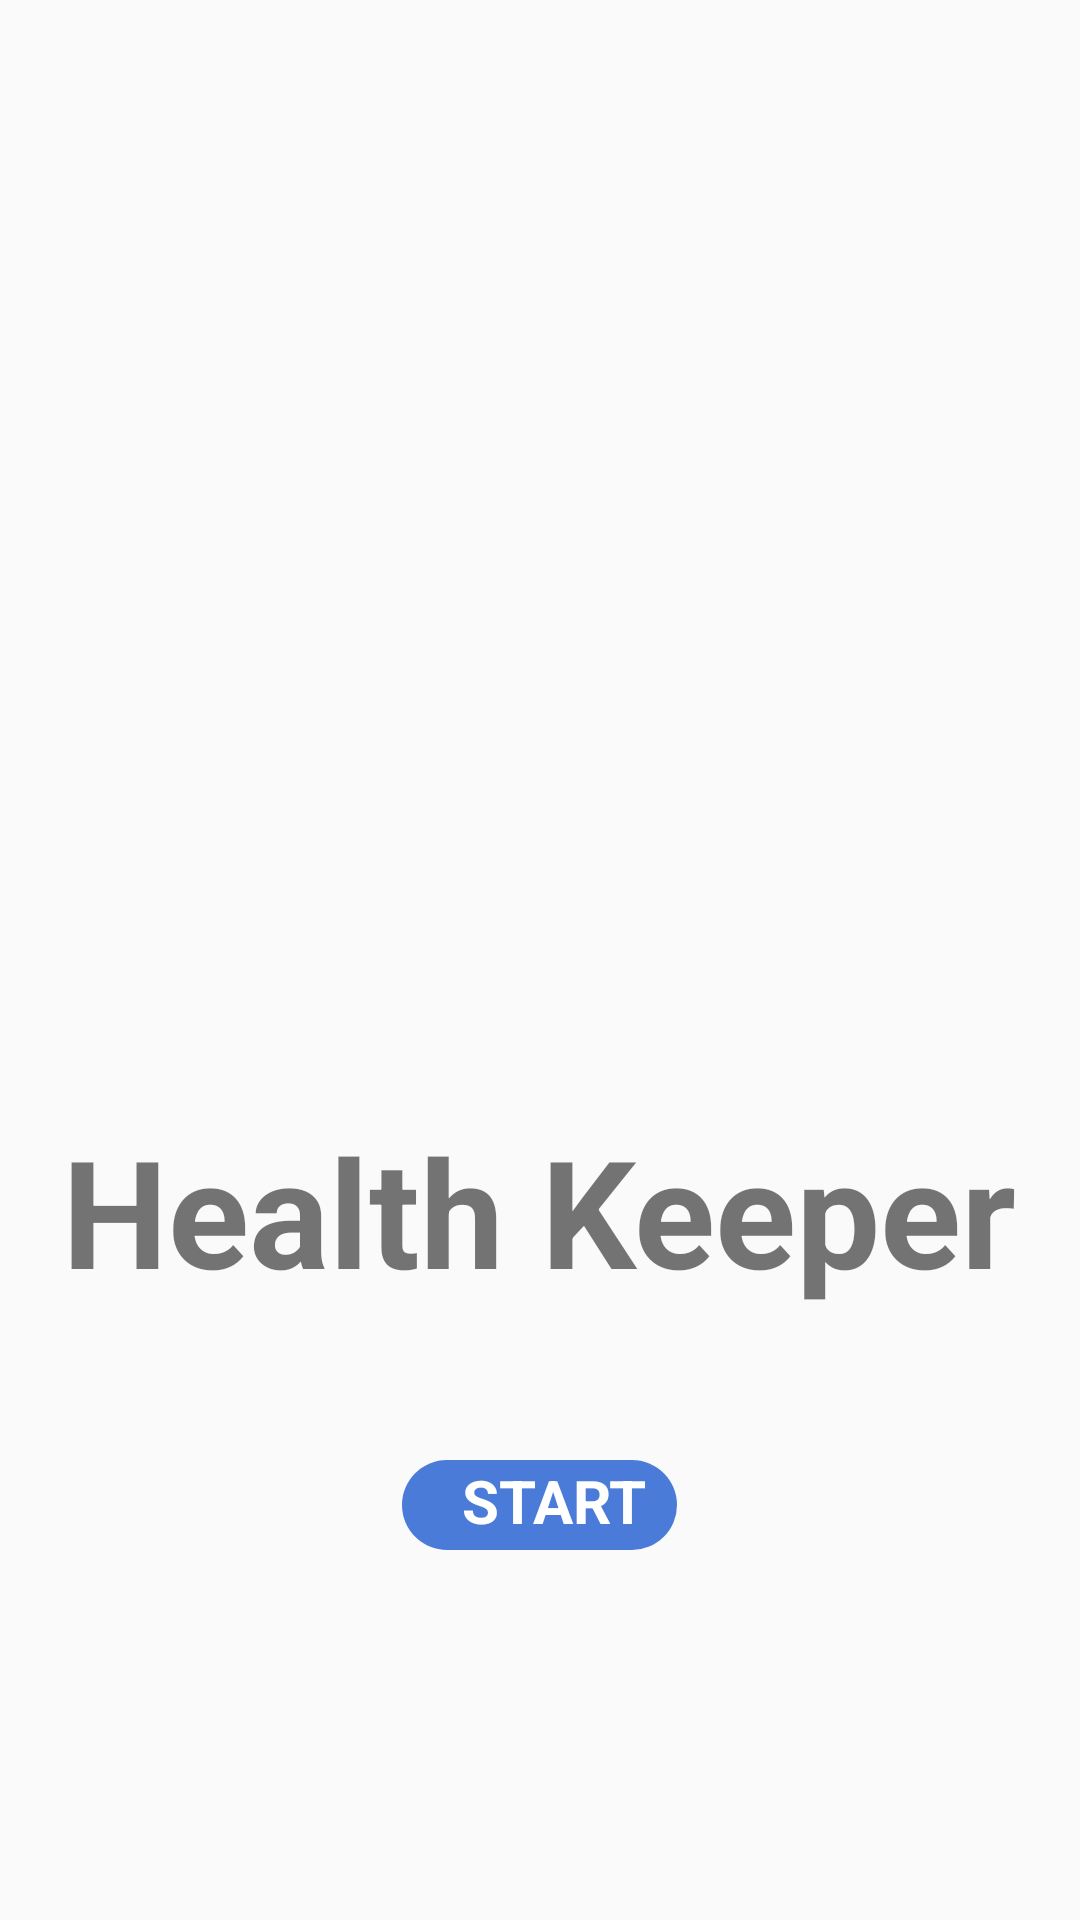

Android layout source for this screen:
<!-- AndroidManifest.xml: application theme AppTheme -->
<!-- res/layout/first_open_activity.xml -->
<?xml version="1.0" encoding="utf-8"?>
<RelativeLayout xmlns:android="http://schemas.android.com/apk/res/android"
    xmlns:tools="http://schemas.android.com/tools"
    android:layout_width="match_parent"
    android:layout_height="match_parent"
    tools:visibility="visible">

    <TextView
        android:id="@+id/centerLogo"
        android:layout_width="wrap_content"
        android:layout_height="wrap_content"
        android:layout_below="@+id/mainlogo"
        android:layout_centerHorizontal="true"
        android:layout_marginTop="20dp"
        android:text="@string/health_keeper"
        android:textSize="50dp"
        android:textStyle="bold" />

    <ImageView
        android:id="@+id/mainlogo"
        android:layout_width="235dp"
        android:layout_height="300dp"
        android:layout_centerHorizontal="true"
        android:layout_marginTop="50dp"
        android:src="@drawable/mainlogo"
        android:visibility="visible" />


    <LinearLayout
        android:layout_width="wrap_content"
        android:layout_height="wrap_content"
        android:layout_below="@id/centerLogo"
        android:layout_centerInParent="true"
        android:layout_marginLeft="20dp"
        android:layout_marginTop="50dp"
        android:background="@drawable/oval_button"
        android:onClick="pressButtonStart"
        android:orientation="horizontal">

        <TextView
            android:layout_width="wrap_content"
            android:layout_height="30dp"
            android:layout_gravity="center_vertical"
            android:layout_marginLeft="20dp"
            android:layout_weight="1"
            android:text="@string/start_button"
            android:textColor="@color/colorWhite"
            android:textSize="20dp"
            android:textStyle="bold" />

        <ImageView
            android:layout_width="wrap_content"
            android:layout_height="wrap_content"
            android:layout_gravity="center_vertical"
            android:layout_marginRight="10dp"
            android:layout_weight="1"
            android:src="@drawable/baseline_arrow_forward_black_18dp" />

    </LinearLayout>


</RelativeLayout>
<!-- resources referenced by this layout -->
<resources>
  <color name="colorWhite">#FFFFFF</color>
  <!-- drawable oval_button (drawable) -->
  <?xml version="1.0" encoding="utf-8"?>
  <shape xmlns:android="http://schemas.android.com/apk/res/android"
  android:shape="rectangle">
  <solid android:color="@color/colorAccent" />
  <corners android:radius="50dp"/>
  </shape>
  <string name="health_keeper">Health Keeper</string>
  <string name="start_button">START</string>
  <style name="AppTheme" parent="Theme.AppCompat.Light.NoActionBar">
          
          <item name="colorPrimary">#6181F6</item>
          <item name="colorPrimaryDark">#011750</item>
          <item name="colorAccent">#EDEDED</item>
      </style>
  <color name="colorAccent">#4B7BD8</color>
</resources>
